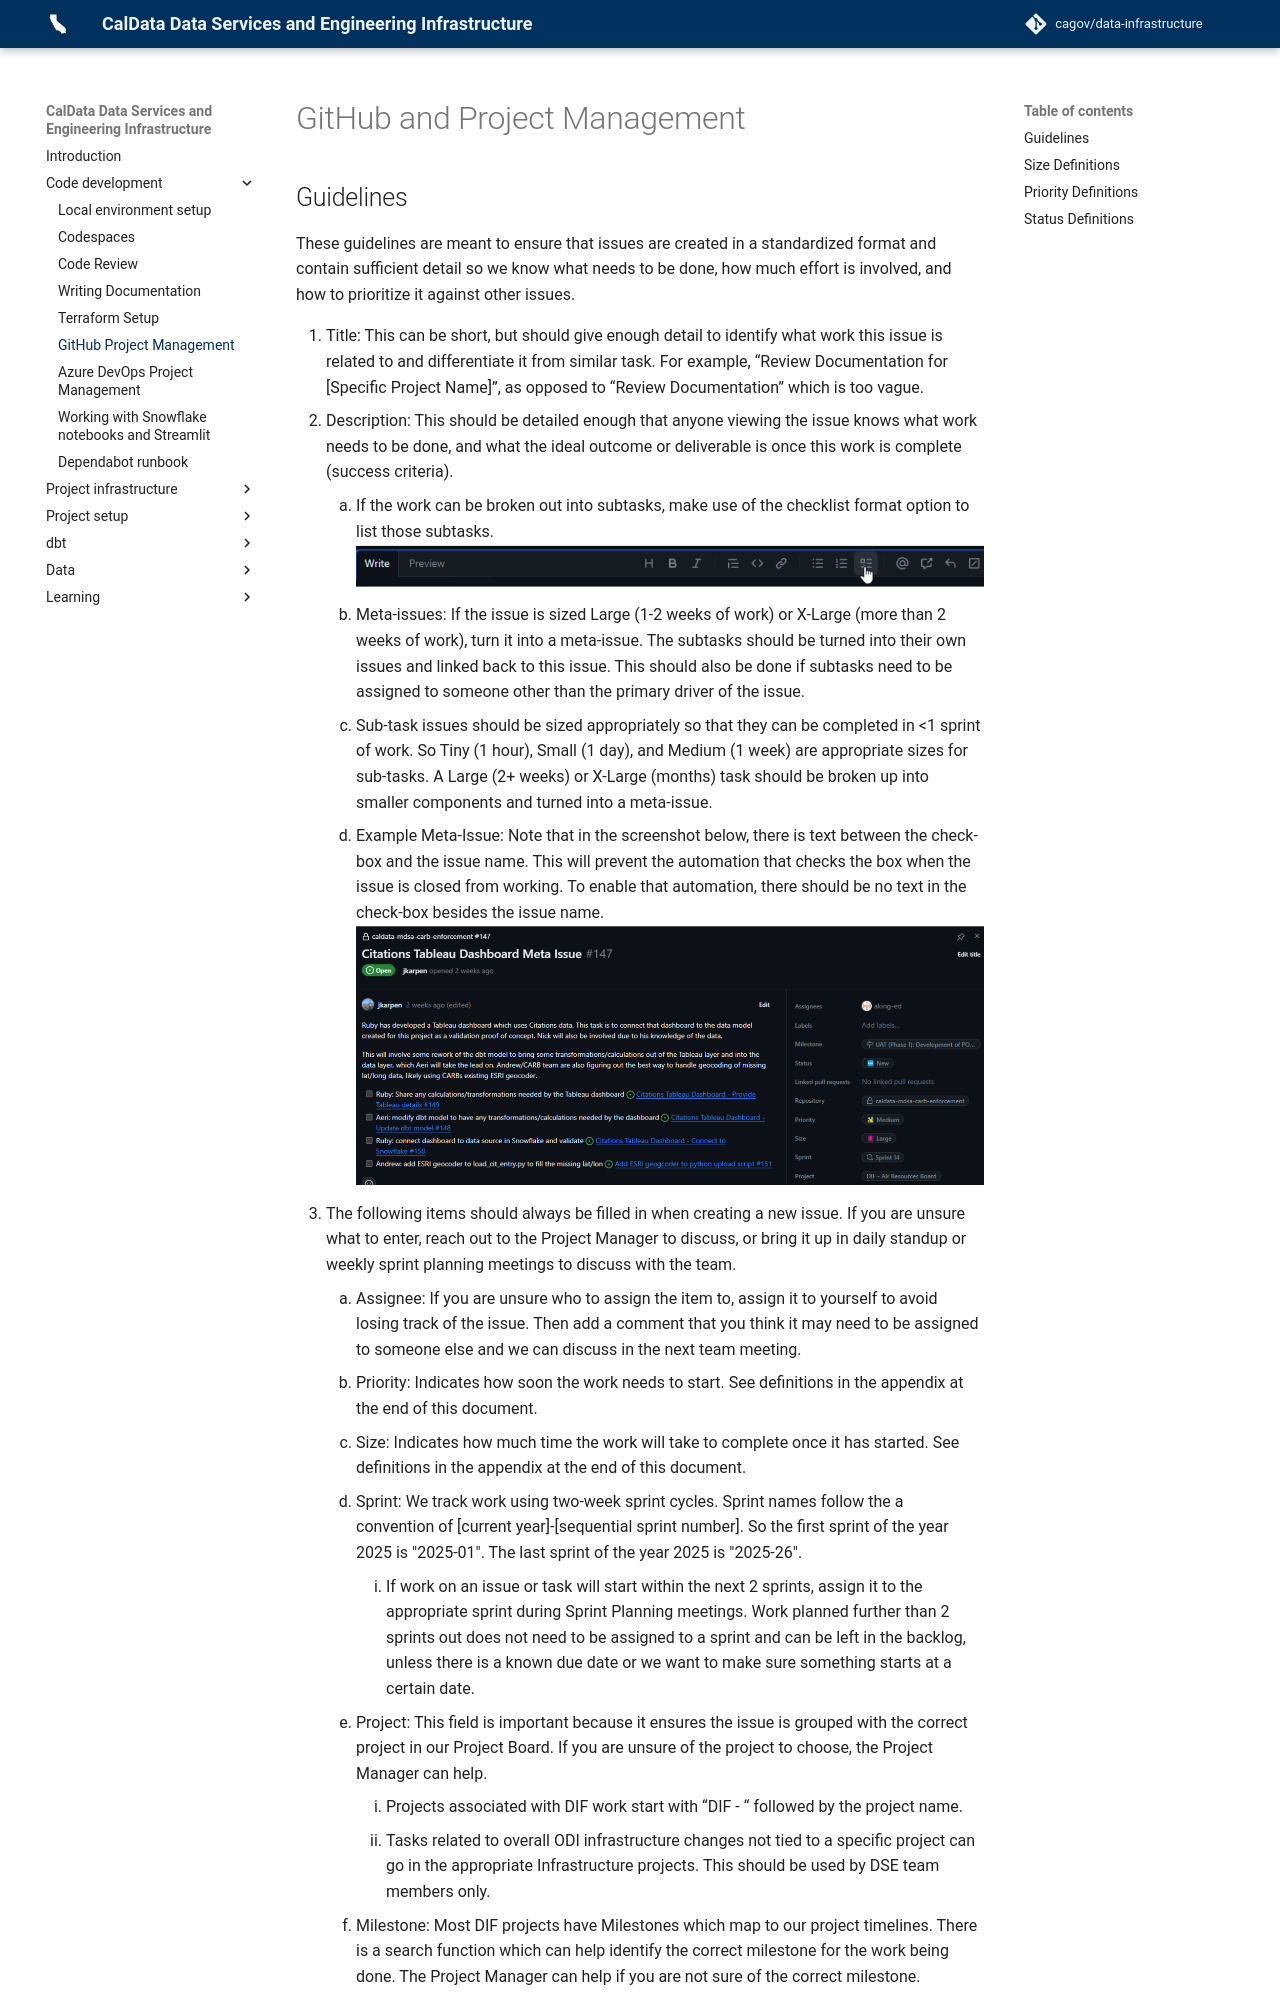

repository: cagov/data-infrastructure · page: code/github-project-management/index.html · generator: mkdocs

# GitHub and Project Management

## Guidelines

These guidelines are meant to ensure that issues are created in a standardized format and contain sufficient detail so we know what needs to be done, how much effort is involved, and how to prioritize it against other issues.

1. Title: This can be short, but should give enough detail to identify what work this issue is related to and differentiate it from similar task. For example, “Review Documentation for [Specific Project Name]”, as opposed to “Review Documentation” which is too vague.
2. Description: This should be detailed enough that anyone viewing the issue knows what work needs to be done, and what the ideal outcome or deliverable is once this work is complete (success criteria).
    1. If the work can be broken out into subtasks, make use of the checklist format option to list those subtasks.
    ![pm-subtasks](../images/github/pm-subtasks.png)
    2. Meta-issues: If the issue is sized Large (1-2 weeks of work) or X-Large (more than 2 weeks of work), turn it into a meta-issue. The subtasks should be turned into their own issues and linked back to this issue. This should also be done if subtasks need to be assigned to someone other than the primary driver of the issue.
    3. Sub-task issues should be sized appropriately so that they can be completed in <1 sprint of work. So Tiny (1 hour), Small (1 day), and Medium (1 week) are appropriate sizes for sub-tasks. A Large (2+ weeks) or X-Large (months) task should be broken up into smaller components and turned into a meta-issue.
    4. Example Meta-Issue: Note that in the screenshot below, there is text between the check-box and the issue name. This will prevent the automation that checks the box when the issue is closed from working. To enable that automation, there should be no text in the check-box besides the issue name.
    ![pm-eg-metaissue](../images/github/pm-eg-metaissue.png)
